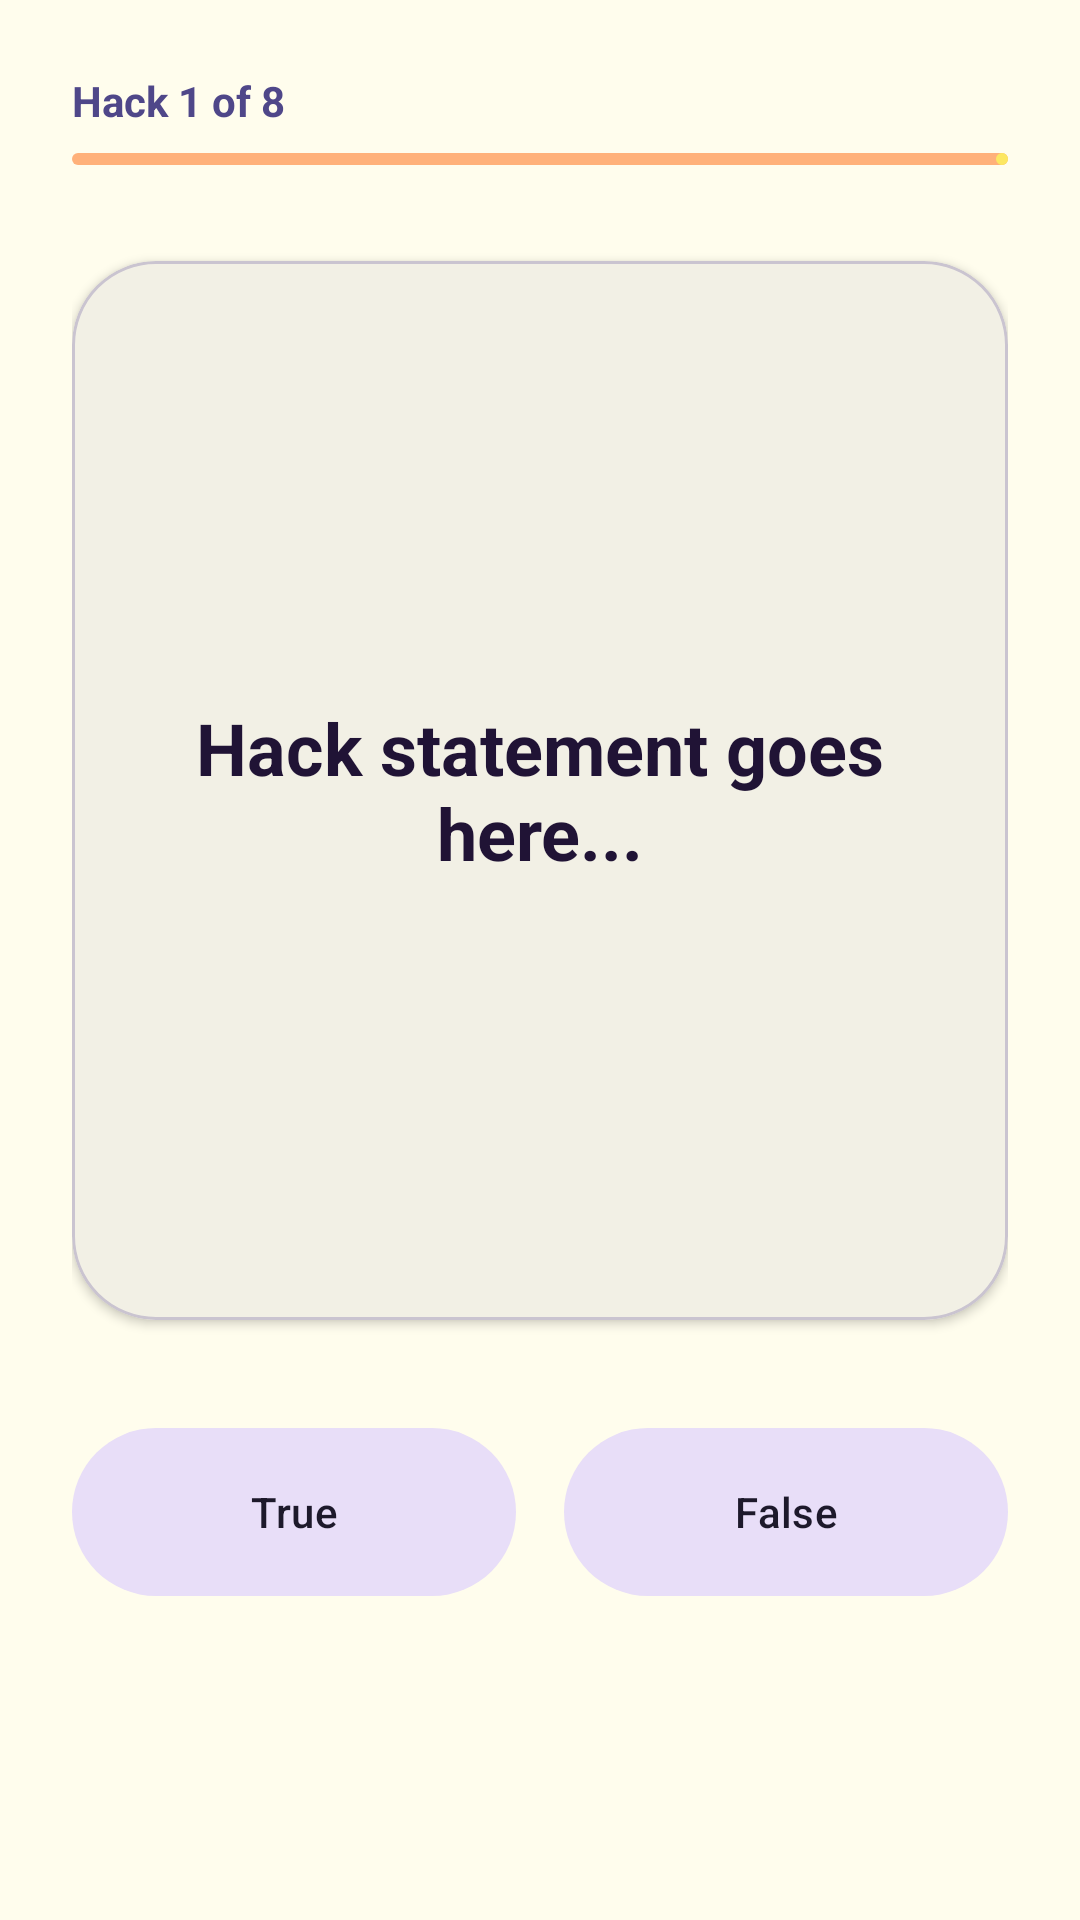

The Android layout XML behind this screen, and the referenced resources:
<!-- AndroidManifest.xml: application theme Theme.Nibbly -->
<!-- res/layout/activity_quiz.xml -->
<?xml version="1.0" encoding="utf-8"?>
<LinearLayout xmlns:android="http://schemas.android.com/apk/res/android"
    xmlns:app="http://schemas.android.com/apk/res-auto"
    xmlns:tools="http://schemas.android.com/tools"
    android:layout_width="match_parent"
    android:layout_height="match_parent"
    android:background="@color/ivory"
    android:orientation="vertical"
    android:padding="24dp">

    <TextView
        android:id="@+id/progressText"
        android:layout_width="wrap_content"
        android:layout_height="wrap_content"
        android:text="@string/hack_1_of_8"
        android:textColor="@color/dusty_grape"
        android:textStyle="bold" />

    <com.google.android.material.progressindicator.LinearProgressIndicator
        android:id="@+id/progressBar"
        android:layout_width="match_parent"
        android:layout_height="wrap_content"
        android:layout_marginTop="8dp"
        android:progress="12"
        app:indicatorColor="@color/banana_cream"
        app:trackColor="@color/sandy_brown"
        app:trackCornerRadius="4dp" />

    <com.google.android.material.card.MaterialCardView
        android:id="@+id/questionCard"
        android:layout_width="match_parent"
        android:layout_height="0dp"
        android:layout_marginTop="32dp"
        android:layout_weight="1"
        app:cardCornerRadius="28dp"
        app:cardElevation="2dp"
        app:strokeColor="?attr/colorOutlineVariant">

        <TextView
            android:id="@+id/questionText"
            android:layout_width="match_parent"
            android:layout_height="wrap_content"
            android:layout_gravity="center"
            android:gravity="center"
            android:padding="32dp"
            android:text="Hack statement goes here..."
            android:textColor="?attr/colorOnSurface"
            android:textSize="24sp"
            android:textStyle="bold"
            tools:ignore="HardcodedText" />
    </com.google.android.material.card.MaterialCardView>

    <LinearLayout
        android:layout_width="match_parent"
        android:layout_height="wrap_content"
        android:layout_marginTop="32dp"
        android:orientation="horizontal">

        <com.google.android.material.button.MaterialButton
            android:id="@+id/trueButton"
            style="@style/Widget.Material3.Button.TonalButton"
            android:layout_width="0dp"
            android:layout_height="64dp"
            android:layout_marginEnd="8dp"
            android:layout_weight="1"
            android:text="@string/True_"
            app:cornerRadius="32dp" />

        <com.google.android.material.button.MaterialButton
            android:id="@+id/falseButton"
            style="@style/Widget.Material3.Button.TonalButton"
            android:layout_width="0dp"
            android:layout_height="64dp"
            android:layout_marginStart="8dp"
            android:layout_weight="1"
            android:text="@string/false_"
            app:cornerRadius="32dp" />
    </LinearLayout>

    <TextView
        android:id="@+id/feedbackText"
        android:layout_width="match_parent"
        android:layout_height="wrap_content"
        android:layout_marginTop="24dp"
        android:gravity="center"
        android:text="@string/correct_this_is_a_myth"
        android:textSize="18sp"
        android:textStyle="bold"
        android:visibility="gone" />

    <com.google.android.material.button.MaterialButton
        android:id="@+id/nextButton"
        android:layout_width="match_parent"
        android:layout_height="64dp"
        android:layout_marginTop="16dp"
        android:text="@string/next"
        android:visibility="invisible"
        app:cornerRadius="32dp" />

</LinearLayout>
<!-- resources referenced by this layout -->
<resources>
  <color name="banana_cream">#fce762</color>
  <color name="dusty_grape">#4f4789</color>
  <color name="ivory">#fffded</color>
  <color name="sandy_brown">#ffb17a</color>
  <string name="True_">True</string>
  <string name="correct_this_is_a_myth">Correct! This is a myth.</string>
  <string name="false_">False</string>
  <string name="hack_1_of_8">Hack 1 of 8</string>
  <string name="next">Next</string>
  <style name="Theme.Nibbly" parent="Theme.Material3.DayNight.NoActionBar">
          <item name="colorPrimary">@color/dusty_grape</item>
          <item name="colorOnPrimary">@color/white</item>
          <item name="colorSecondary">@color/sandy_brown</item>
          <item name="colorSurface">@color/ivory</item>
          <item name="colorOnSurface">@color/midnight_violet</item>
          <item name="colorOutline">@color/banana_cream</item>
          <item name="android:statusBarColor">?attr/colorSurface</item>
          <item name="android:windowLightStatusBar">true</item>
      </style>
  <color name="white">#ffffff</color>
  <color name="midnight_violet">#201335</color>
</resources>
